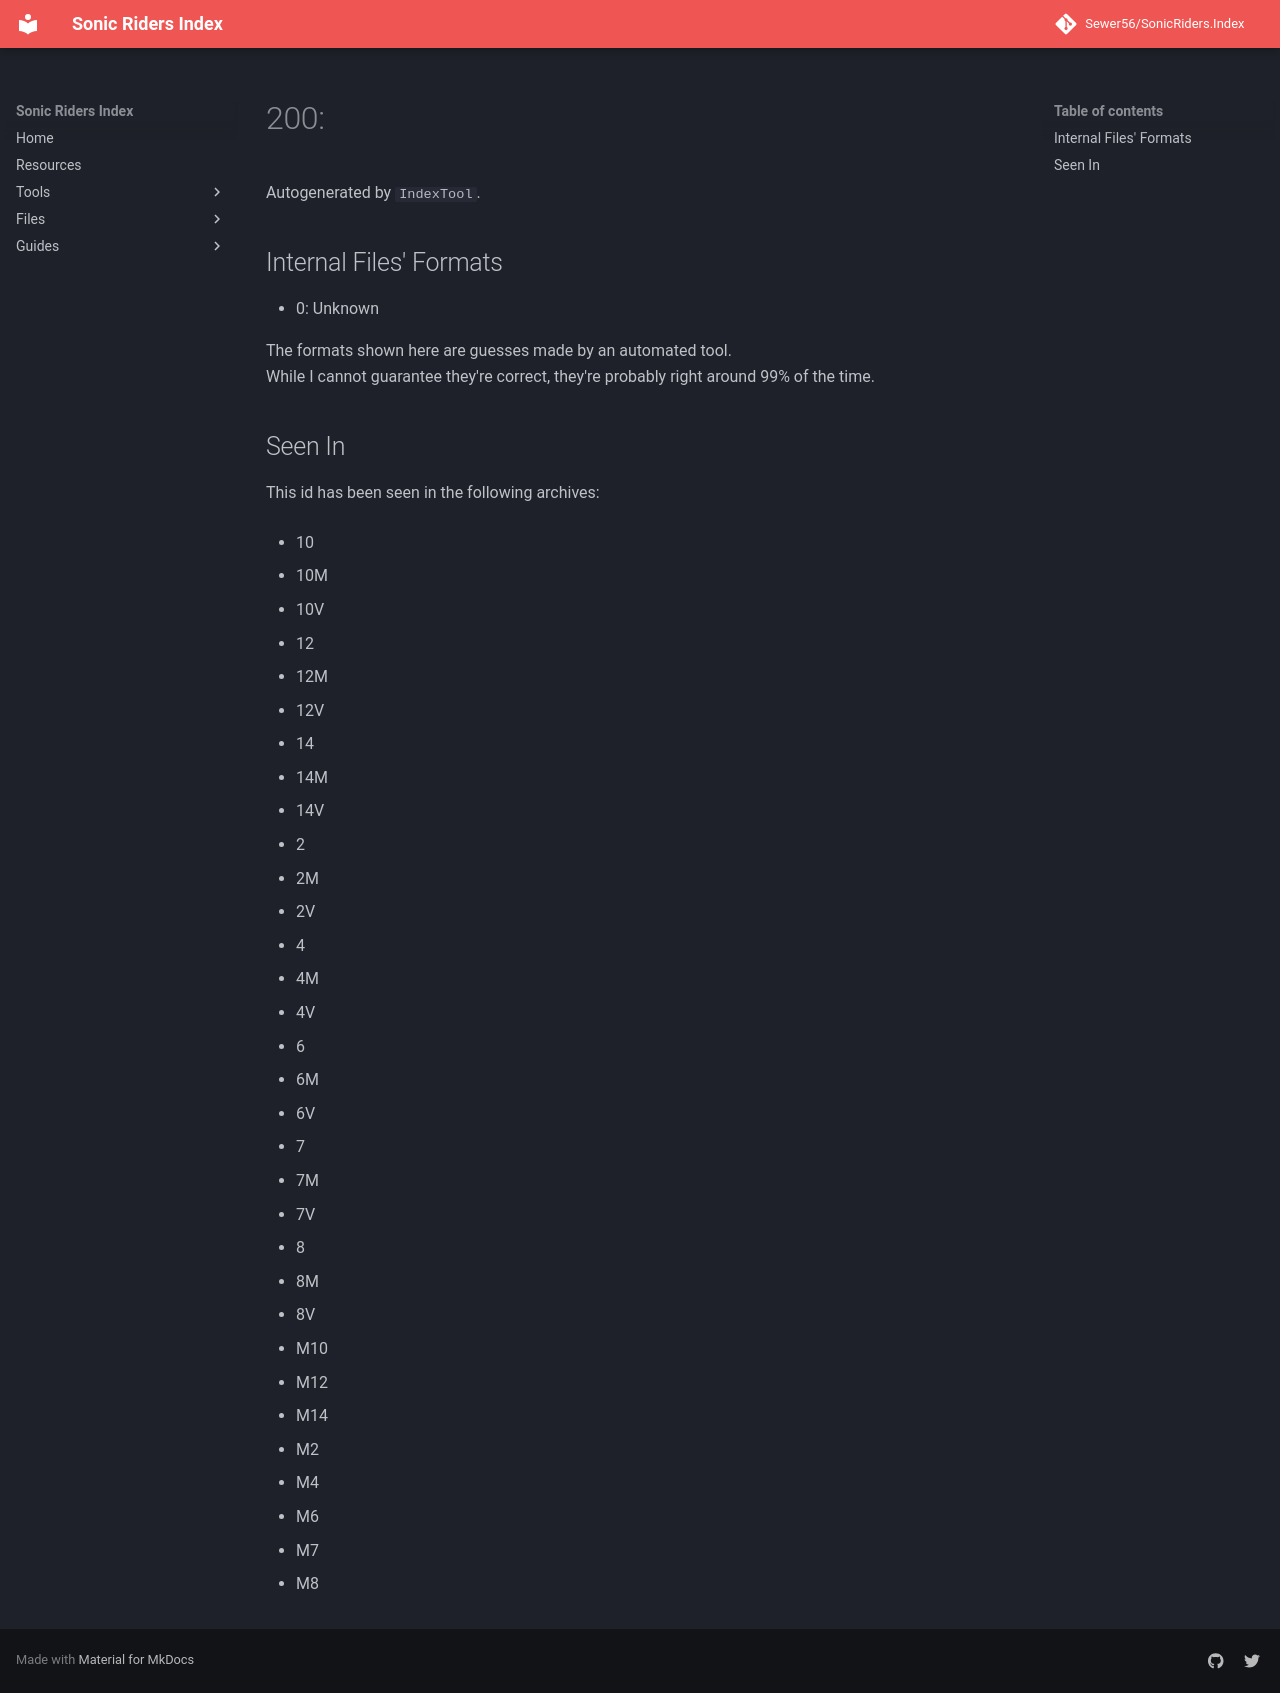

repository: Sewer56/SonicRiders.Index · page: files/groups/200.html · generator: mkdocs

# 200: 

Autogenerated by `IndexTool`.  



## Internal Files' Formats
- 0: Unknown

The formats shown here are guesses made by an automated tool.  
While I cannot guarantee they're correct, they're probably right around 99% of the time.

## Seen In

This id has been seen in the following archives:  

- 10  

- 10M  

- 10V  

- 12  

- 12M  

- 12V  

- 14  

- 14M  

- 14V  

- 2  

- 2M  

- 2V  

- 4  

- 4M  

- 4V  

- 6  

- 6M  

- 6V  

- 7  

- 7M  

- 7V  

- 8  

- 8M  

- 8V  

- M10  

- M12  

- M14  

- M2  

- M4  

- M6  

- M7  

- M8  
